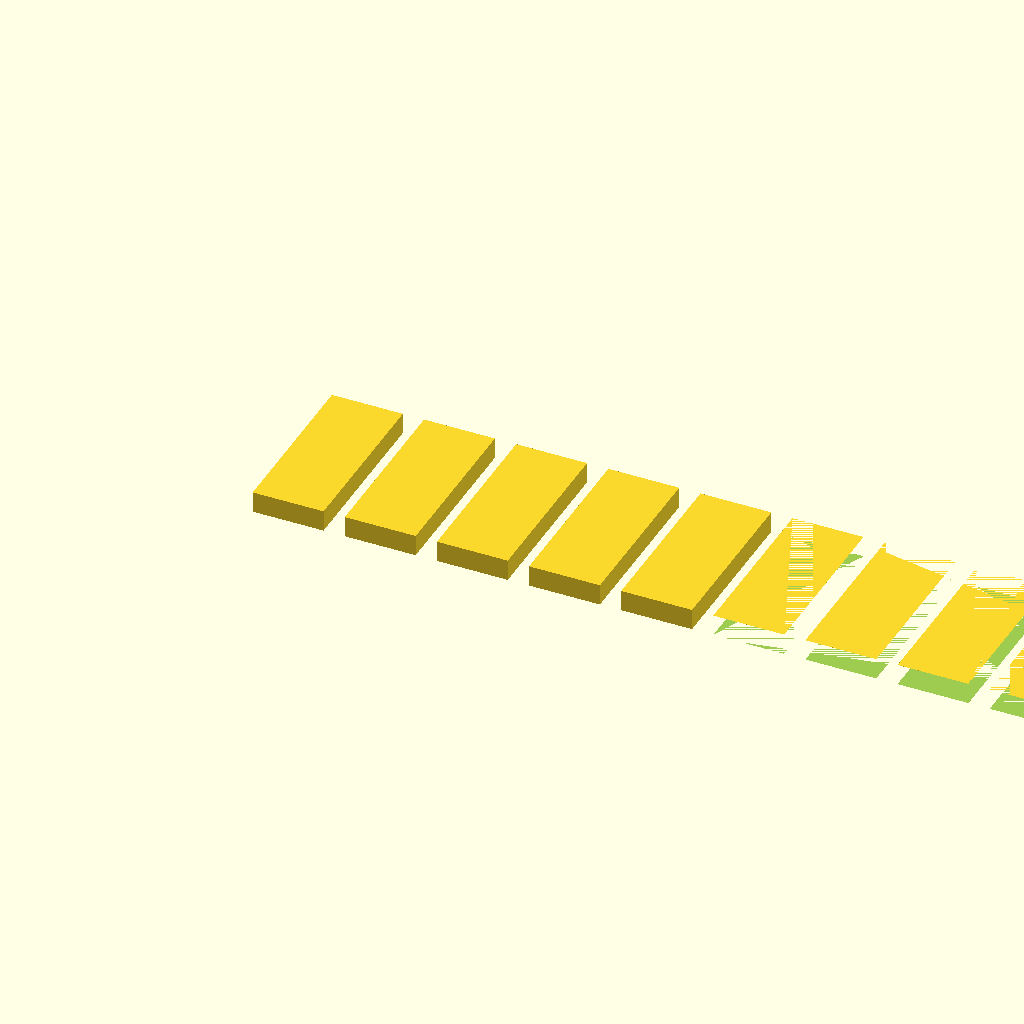
Cell 1: the model at its default parameters.
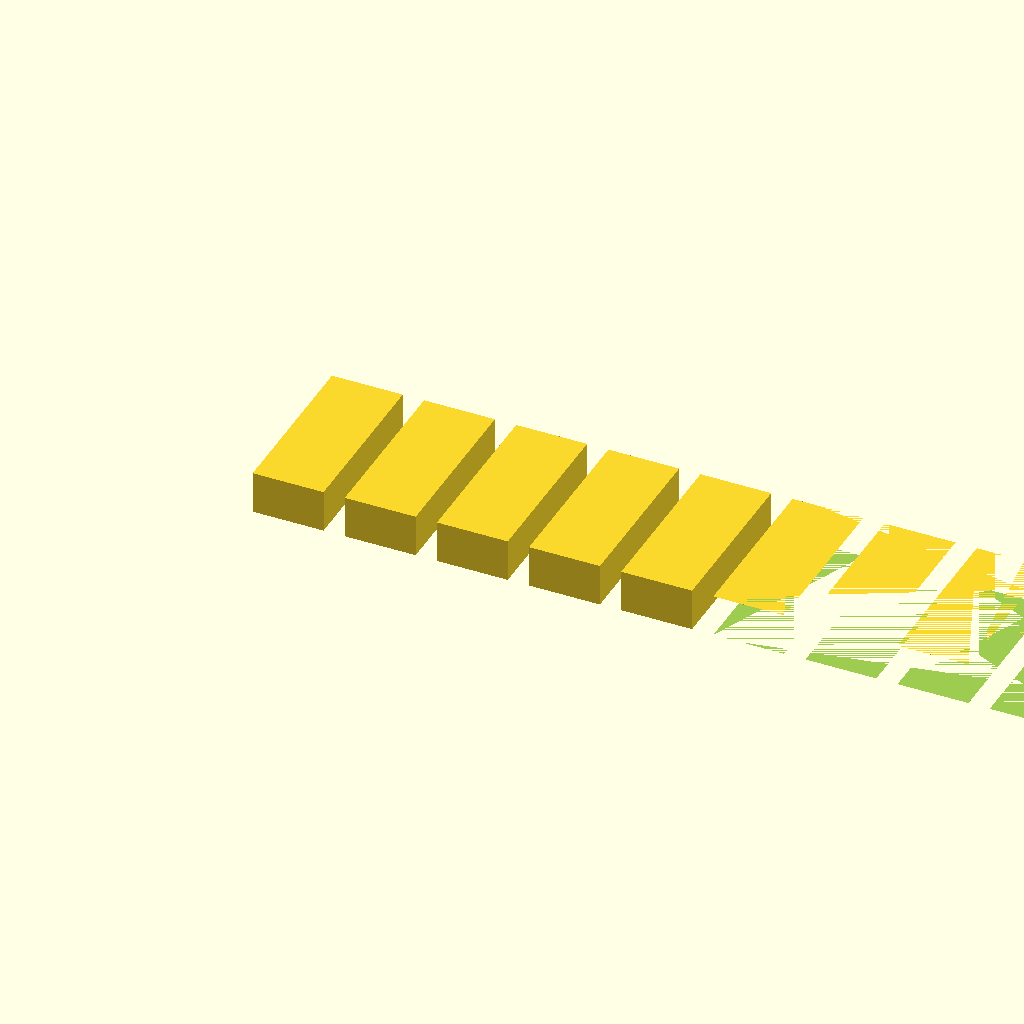
Cell 2: the same model with plate_t = 3.
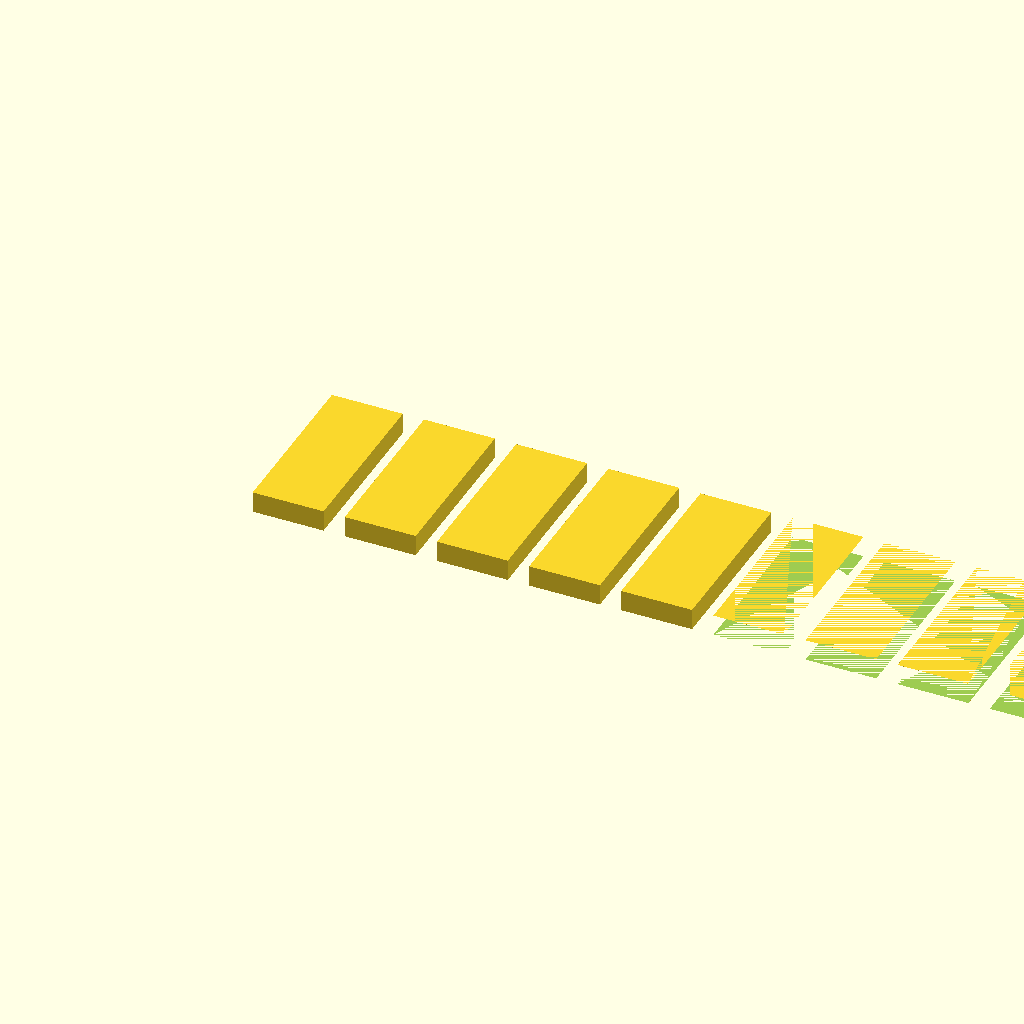
Cell 3 — spine_len set to 140, the other parameters unchanged.
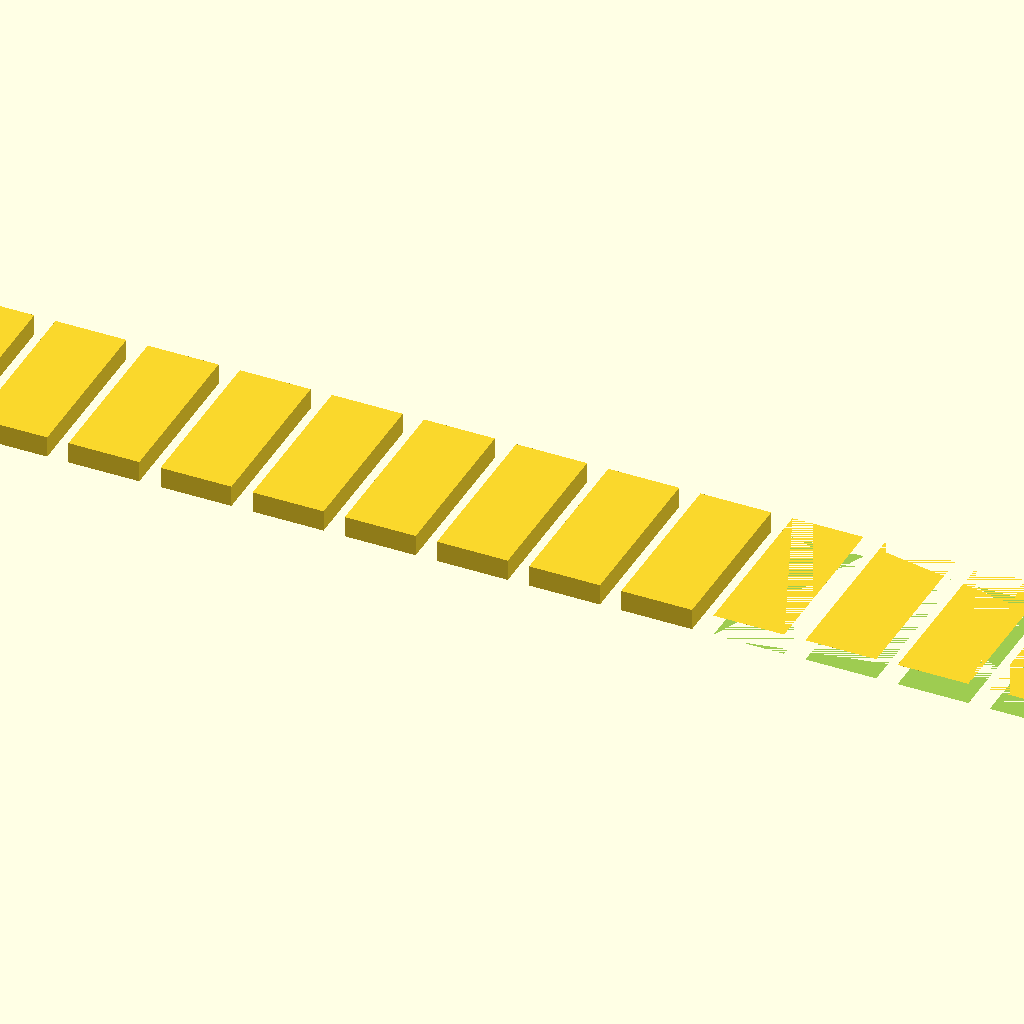
Cell 4 — tooth_count set to 20, the other parameters unchanged.
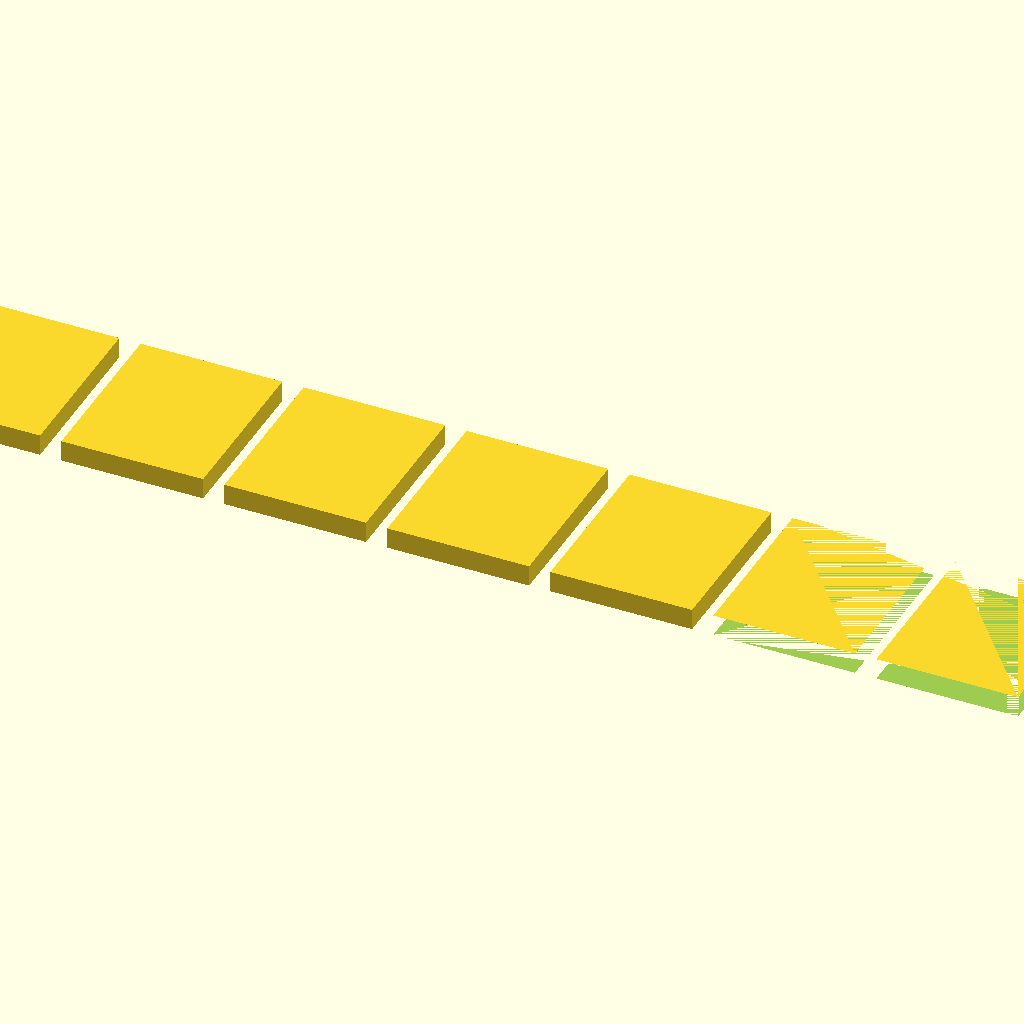
Cell 5: the same model with tooth_w = 10.
All cells are drawn from one camera (rotation 55°, 0°, 25°, orthographic, colour scheme Cornfield), so only the parameter changes between them.
Source of the model, bench/results/gpu-v7-g2/code/scadcoder-v7/gel_comb_10well_s5_a1.scad:
// 10-well agarose gel comb, printed lying flat
// Units: mm

// ---------- Parameters ----------
plate_t      = 1.5;     // plate thickness (Z)
spine_len    = 70;      // spine length (X)
spine_wid    = 12;      // spine width (Y)
tooth_count  = 10;      // number of teeth
tooth_w      = 5.0;     // tooth width (X)
tooth_l      = 12;      // tooth length (Y)
tooth_gap    = 1.5;     // gap between teeth (X)
eps          = 0.5;     // cutter overshoot past faces

$fn = 64;

// ---------- Derived ----------
row_start = -(tooth_count * tooth_w + (tooth_count - 1) * tooth_gap) / 2; // first tooth X
pitch     = tooth_w + tooth_gap;                                          // centre-to-centre spacing

// ---------- Model ----------
difference() {
    // Base plate: spine + teeth
    translate([row_start, -tooth_l, 0])
        for (i = [0 : tooth_count - 1])
            translate([i * pitch, 0, 0])
                cube([tooth_w, tooth_l, plate_t]);

    translate([0, -tooth_l - eps, 0])
        cube([spine_len, tooth_l + 2 * eps, plate_t]); // spine under the teeth

    // Cut out the wells (through the plate)
    translate([row_start, 0, -eps])
        for (i = [0 : tooth_count - 1])
            translate([i * pitch, 0, 0])
                cube([tooth_w, tooth_l, plate_t + 2 * eps]);
}
Parameter table extracted from the source (name, type, default, range or options):
plate_t: number, default 1.5
spine_len: number, default 70
spine_wid: number, default 12
tooth_count: number, default 10
tooth_w: number, default 5
tooth_l: number, default 12
tooth_gap: number, default 1.5
eps: number, default 0.5
